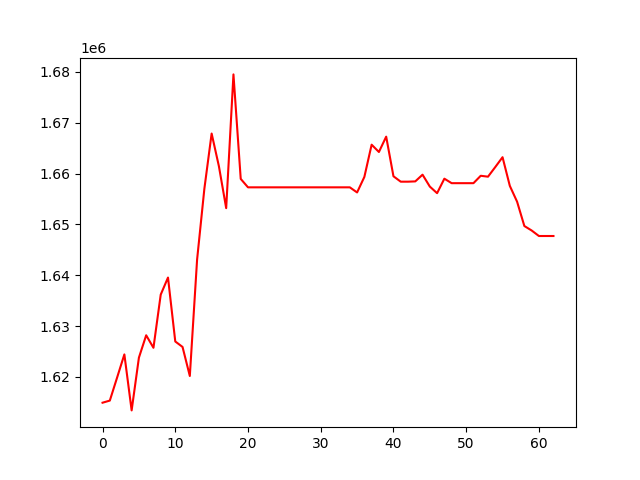

The data file committed next to this chart (first rows):
, 0
0, 1614940
1, 1615357
2, 1619879
3, 1624439
4, 1613427
5, 1623802
6, 1628203
7, 1625741
8, 1636201
9, 1639556
10, 1626981
11, 1625907
12, 1620197
13, 1643077
14, 1657012
15, 1667883
16, 1661443
17, 1653207
18, 1679512
19, 1658959
20, 1657300
21, 1657300
22, 1657300
23, 1657300
24, 1657300
25, 1657300
26, 1657300
27, 1657300
28, 1657300
29, 1657300
30, 1657300
31, 1657300
32, 1657300
33, 1657300
34, 1657300
35, 1656295
36, 1659349
37, 1665689
38, 1664251
39, 1667268
40, 1659476
41, 1658413
42, 1658413
43, 1658468
44, 1659790
45, 1657450
46, 1656149
47, 1659003
48, 1658118
49, 1658118
50, 1658118
51, 1658118
52, 1659575
53, 1659395
54, 1661288
55, 1663227
56, 1657591
57, 1654473
58, 1649690
59, 1648813
... 3 more rows
